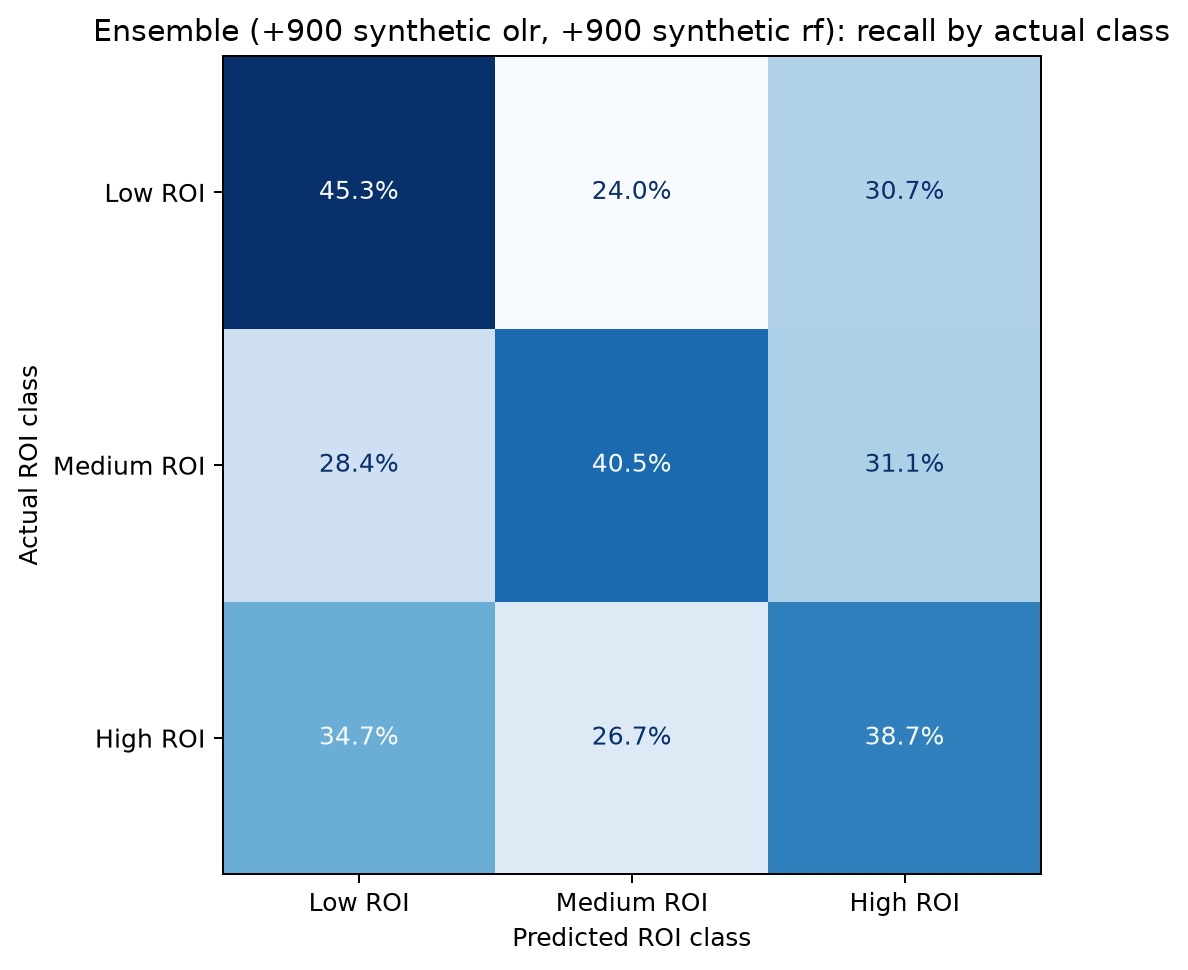

Source data for this figure (header and first rows):
, predicted_Low ROI, predicted_Medium ROI, predicted_High ROI
actual_Low ROI, 0.4533, 0.24, 0.3067
actual_Medium ROI, 0.2838, 0.4054, 0.3108
actual_High ROI, 0.3467, 0.2667, 0.3867
